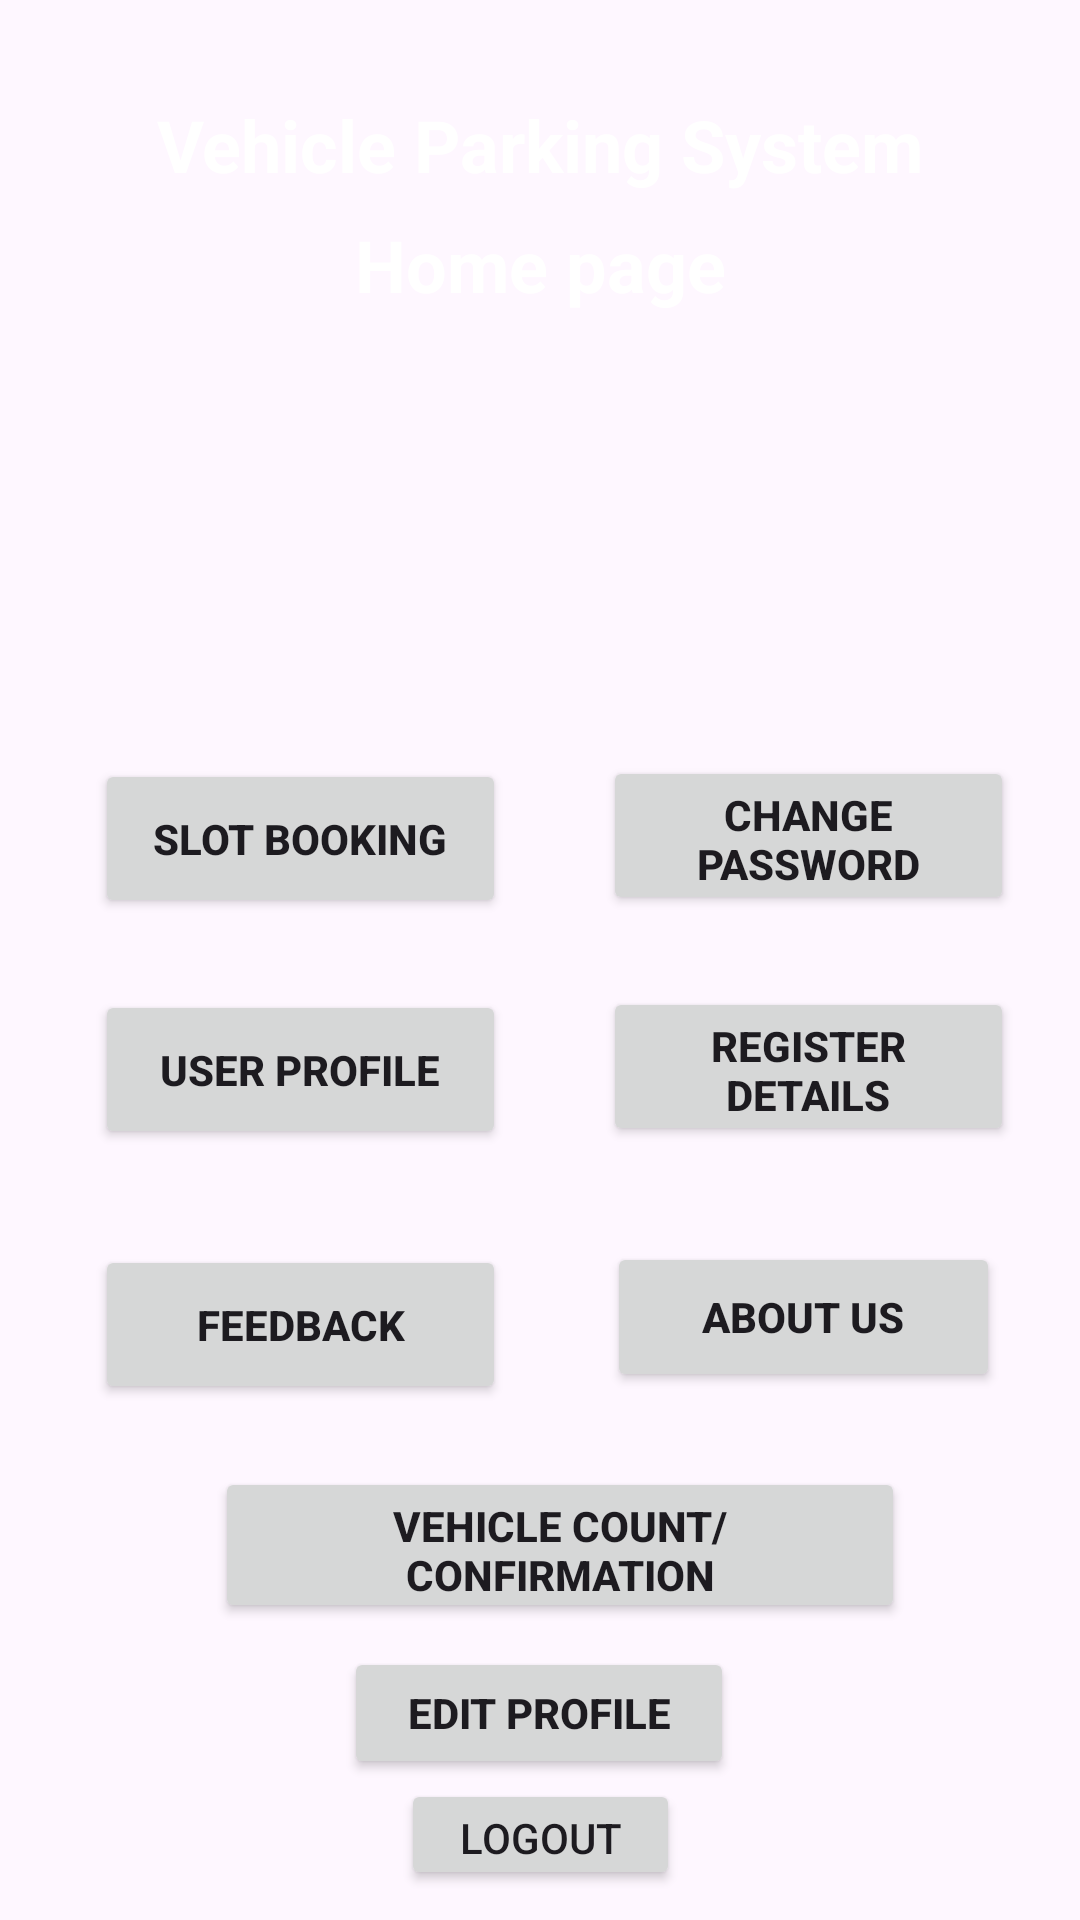

Produce the Android XML layout that renders to this screen, including the resource entries it uses.
<!-- AndroidManifest.xml: application theme Base.Theme.VehiclePakingApp -->
<!-- res/layout/dashboard.xml -->
<?xml version="1.0" encoding="utf-8"?>
<androidx.constraintlayout.widget.ConstraintLayout xmlns:android="http://schemas.android.com/apk/res/android"
    xmlns:app="http://schemas.android.com/apk/res-auto"
    xmlns:tools="http://schemas.android.com/tools"
    android:layout_width="match_parent"
    android:layout_height="match_parent">


    <ImageView
        android:id="@+id/imageView9"
        android:layout_width="409dp"
        android:layout_height="730dp"
        app:layout_constraintBottom_toBottomOf="parent"
        app:layout_constraintEnd_toEndOf="parent"
        app:layout_constraintHorizontal_bias="0.0"
        app:layout_constraintStart_toStartOf="parent"
        app:layout_constraintTop_toTopOf="parent"
        app:layout_constraintVertical_bias="0.0"
        app:srcCompat="@drawable/backgroundsky" />

    <TextView
        android:id="@+id/textViewTitle"
        android:layout_width="wrap_content"
        android:layout_height="wrap_content"
        android:layout_marginTop="32dp"
        android:text="Vehicle Parking System"
        android:textColor="#FFFFFF"
        android:textSize="24sp"
        android:textStyle="bold"
        app:layout_constraintBottom_toTopOf="@+id/imageView11"
        app:layout_constraintEnd_toEndOf="parent"
        app:layout_constraintStart_toStartOf="parent"
        app:layout_constraintTop_toTopOf="parent"
        app:layout_constraintVertical_bias="0.0" />

    <TextView
        android:id="@+id/textViewTitle"
        android:layout_width="wrap_content"
        android:layout_height="wrap_content"
        android:layout_marginTop="72dp"
        android:text="Home page"
        android:textColor="#FFFFFF"
        android:textSize="24sp"
        android:textStyle="bold"
        app:layout_constraintBottom_toTopOf="@+id/imageView24"
        app:layout_constraintEnd_toEndOf="parent"
        app:layout_constraintStart_toStartOf="parent"
        app:layout_constraintTop_toTopOf="parent"
        app:layout_constraintVertical_bias="0.321" />

    <Button
        android:id="@+id/button18"
        android:layout_width="130dp"
        android:layout_height="44dp"
        android:text="Edit Profile"
        android:textStyle="bold"
        app:layout_constraintBottom_toBottomOf="parent"
        app:layout_constraintEnd_toEndOf="parent"
        app:layout_constraintHorizontal_bias="0.498"
        app:layout_constraintStart_toStartOf="parent"
        app:layout_constraintTop_toTopOf="parent"
        app:layout_constraintVertical_bias="0.921" />

    <Button
        android:id="@+id/button19"
        android:layout_width="137dp"
        android:layout_height="53dp"
        android:layout_marginBottom="24dp"
        android:text="slot booking"
        android:textStyle="bold"
        app:layout_constraintBottom_toTopOf="@+id/button20"
        app:layout_constraintEnd_toEndOf="parent"
        app:layout_constraintHorizontal_bias="0.142"
        app:layout_constraintStart_toStartOf="parent"
        app:layout_constraintTop_toTopOf="parent"
        app:layout_constraintVertical_bias="1.0" />

    <Button
            android:id="@+id/button20"
            android:layout_width="137dp"
            android:layout_height="53dp"
            android:layout_marginBottom="32dp"
            android:text="User profile"
            android:textStyle="bold"
            app:layout_constraintBottom_toTopOf="@+id/button21"
            app:layout_constraintEnd_toEndOf="parent"
            app:layout_constraintHorizontal_bias="0.142"
            app:layout_constraintStart_toStartOf="parent" />

        <Button
            android:id="@+id/button21"
            android:layout_width="137dp"
            android:layout_height="53dp"
            android:layout_marginBottom="172dp"
            android:text="Feedback"
            android:textStyle="bold"
            app:layout_constraintBottom_toBottomOf="parent"
            app:layout_constraintEnd_toEndOf="parent"
            app:layout_constraintHorizontal_bias="0.142"
            app:layout_constraintStart_toStartOf="parent" />

        <Button
            android:id="@+id/button16"
            android:layout_width="230dp"
            android:layout_height="52dp"
            android:text="vehicle count/confirmation"
            android:textStyle="bold"
            app:layout_constraintBottom_toTopOf="@+id/button18"
            app:layout_constraintEnd_toEndOf="parent"
            app:layout_constraintHorizontal_bias="0.552"
            app:layout_constraintStart_toStartOf="parent"
            app:layout_constraintTop_toBottomOf="@+id/imageView11"
            app:layout_constraintVertical_bias="0.973" />

        <Button
            android:id="@+id/button25"
            android:layout_width="137dp"
            android:layout_height="53dp"
            android:layout_marginBottom="24dp"
            android:text="change password"
            android:textStyle="bold"
            app:layout_constraintBottom_toTopOf="@+id/button27"
            app:layout_constraintEnd_toEndOf="parent"
            app:layout_constraintHorizontal_bias="0.595"
            app:layout_constraintStart_toEndOf="@+id/button19"
            app:layout_constraintTop_toTopOf="parent"
            app:layout_constraintVertical_bias="1.0" />

        <Button
            android:id="@+id/button27"
            android:layout_width="137dp"
            android:layout_height="53dp"
            android:layout_marginBottom="32dp"
            android:text="register details"
            android:textStyle="bold"
            app:layout_constraintBottom_toTopOf="@+id/button9"
            app:layout_constraintEnd_toEndOf="parent"
            app:layout_constraintHorizontal_bias="0.595"
            app:layout_constraintStart_toEndOf="@+id/button20" />

    <ImageView
        android:id="@+id/imageView11"
        android:layout_width="148dp"
        android:layout_height="129dp"
        android:layout_marginBottom="440dp"
        app:layout_constraintBottom_toBottomOf="parent"
        app:layout_constraintEnd_toEndOf="parent"
        app:layout_constraintStart_toStartOf="parent"
        app:srcCompat="@drawable/park2" />

    <Button
            android:id="@+id/button9"
            android:layout_width="131dp"
            android:layout_height="50dp"
            android:layout_marginBottom="176dp"
            android:text="About us"
            android:textStyle="bold"
            app:layout_constraintBottom_toBottomOf="parent"
            app:layout_constraintEnd_toEndOf="parent"
            app:layout_constraintHorizontal_bias="0.557"
            app:layout_constraintStart_toEndOf="@+id/button21" />

    <Button
        android:id="@+id/button12"
        android:layout_width="93dp"
        android:layout_height="37dp"
        android:text="Logout"
        app:layout_constraintBottom_toBottomOf="@+id/imageView9"
        app:layout_constraintEnd_toEndOf="parent"
        app:layout_constraintStart_toStartOf="parent"
        app:layout_constraintTop_toBottomOf="@+id/button18"
        app:layout_constraintVertical_bias="0.0" />

</androidx.constraintlayout.widget.ConstraintLayout>
<!-- resources referenced by this layout -->
<resources>
  <style name="Base.Theme.VehiclePakingApp" parent="Theme.Material3.DayNight.NoActionBar">
          
          
      </style>
</resources>
